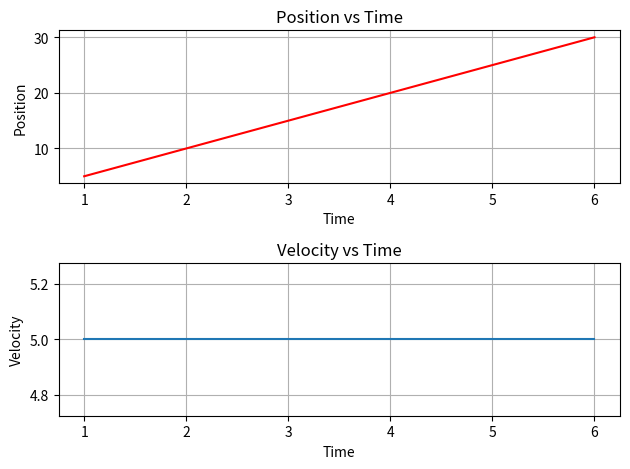

Write Python code to recreate this figure.
import numpy as np
import matplotlib.pyplot as plt

t = np.array([1,2,3,4,5,6])

# Position
x = 5 * t

plt.subplot(2,1,1)
plt.plot(t, x,color='red')
plt.xlabel('Time')
plt.ylabel('Position')
plt.title('Position vs Time')
plt.grid()

# Velocity (constant)
velocity = np.full_like(t, 5)

plt.subplot(2,1,2)
plt.plot(t, velocity)
plt.xlabel('Time')
plt.ylabel('Velocity')
plt.title('Velocity vs Time')
plt.grid()

plt.tight_layout()
plt.show()
